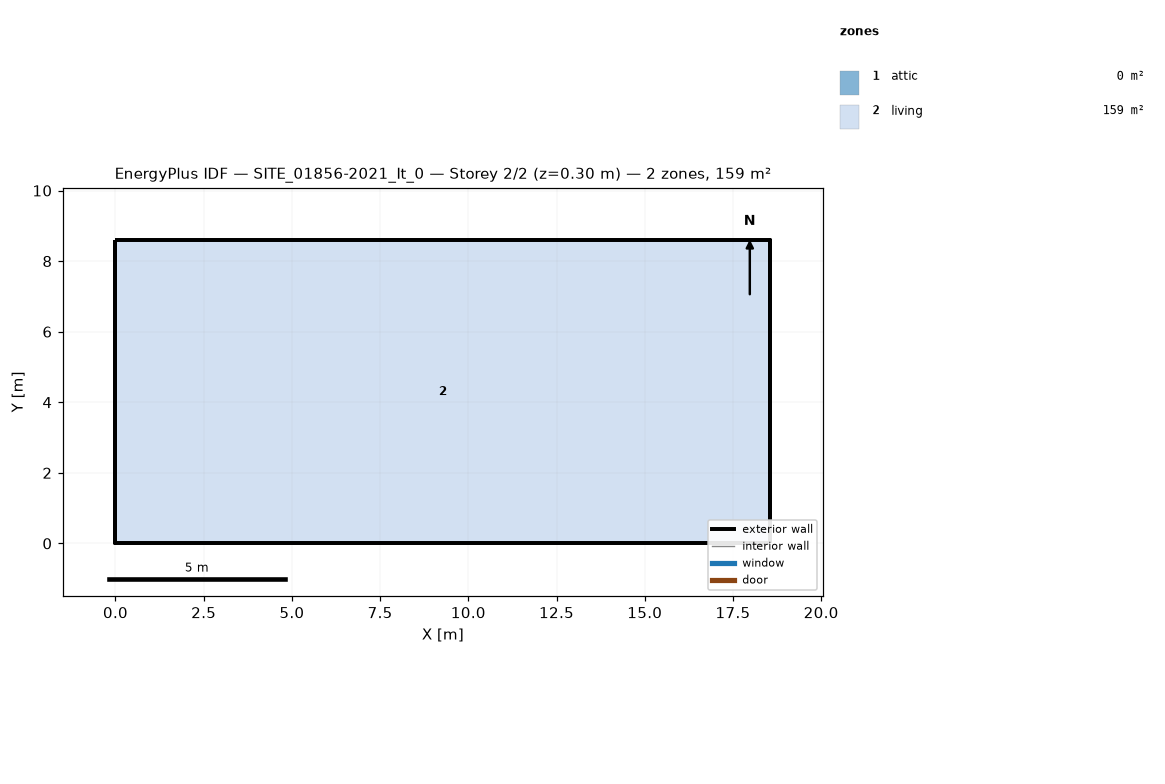
=== STOREY PLAN SPEC (per zone: floor XY polygon, exterior-wall plan segments, windows/doors) ===
zone 1: attic  (0.0 m²)
  exterior wall: (18.56, 0.00) – (18.56, 8.59) – (18.56, 4.29)  [12.9 m]
  exterior wall: (0.00, 8.59) – (0.00, 0.00) – (0.00, 4.29)  [12.9 m]
zone 2: living  (159.4 m²)
  floor: (0.00, 0.00) (0.00, 8.59) (18.56, 8.59) (18.56, 0.00)
  exterior wall: (0.00, 0.00) – (18.56, 0.00)  [18.6 m]
  exterior wall: (18.56, 0.00) – (18.56, 8.59)  [8.6 m]
  exterior wall: (18.56, 8.59) – (0.00, 8.59)  [18.6 m]
  exterior wall: (0.00, 8.59) – (0.00, 0.00)  [8.6 m]

=== DERIVED (storey summary) ===
Building: SITE_01856-2021_It_0
Storey: 2 of 2  (floor level z = 0.30 m)
Storey gross floor area: 159.4 m²
Zones on this storey: 2
  - attic: floor 0.0 m²; exterior wall 25.8 m (12.3 m²); WWR 0.0%
  - living: floor 159.4 m²; exterior wall 54.3 m (133.6 m²); WWR 0.0%
Zone adjacency: (none detected)